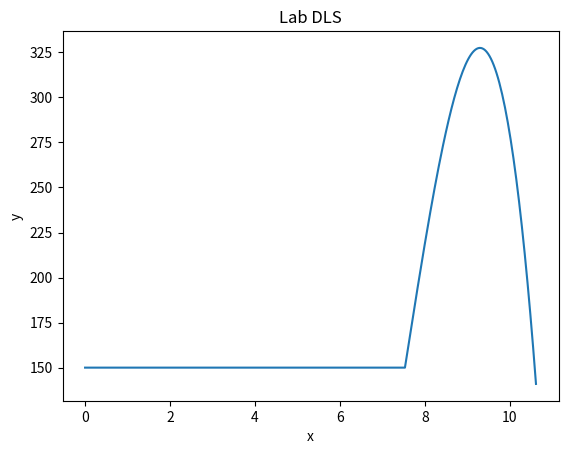

Write the Python code that produced this figure.
#!/usr/bin/env python3
# -*- coding: utf-8 -*-
"""
Created on Fri Jun 25 01:04:32 2021

@author: debernal
"""
import matplotlib.pyplot as plt
import numpy as np

x = np.arange(0,10.64757,0.03317)
y = np.array([150, 150.0, 150.0, 150.0, 150.0, 150.0, 150.0, 150.0, 150.0, 150.0, 150.0, 150.0, 150.0, 150.0, 150.0, 150.0, 150.0, 150.0, 150.0, 150.0, 150.0, 150.0, 150.0, 150.0, 150.0, 150.0, 150.0, 150.0, 150.0, 150.0, 150.0, 150.0, 150.0, 150.0, 150.0, 150.0, 150.0, 150.0, 150.0, 150.0, 150.0, 150.0, 150.0, 150.0, 150.0, 150.0, 150.0, 150.0, 150.0, 150.0, 150.0, 150.0, 150.0, 150.0, 150.0, 150.0, 150.0, 150.0, 150.0, 150.0, 150.0, 150.0, 150.0, 150.0, 150.0, 150.0, 150.0, 150.0, 150.0, 150.0, 150.0, 150.0, 150.0, 150.0, 150.0, 150.0, 150.0, 150.0, 150.0, 150.0, 150.0, 150.0, 150.0, 150.0, 150.0, 150.0, 150.0, 150.0, 150.0, 150.0, 150.0, 150.0, 150.0, 150.0, 150.0, 150.0, 150.0, 150.0, 150.0, 150.0, 150.0, 150.0, 150.0, 150.0, 150.0, 150.0, 150.0, 150.0, 150.0, 150.0, 150.0, 150.0, 150.0, 150.0, 150.0, 150.0, 150.0, 150.0, 150.0, 150.0, 150.0, 150.0, 150.0, 150.0, 150.0, 150.0, 150.0, 150.0, 150.0, 150.0, 150.0, 150.0, 150.0, 150.0, 150.0, 150.0, 150.0, 150.0, 150.0, 150.0, 150.0, 150.0, 150.0, 150.0, 150.0, 150.0, 150.0, 150.0, 150.0, 150.0, 150.0, 150.0, 150.0, 150.0, 150.0, 150.0, 150.0, 150.0, 150.0, 150.0, 150.0, 150.0, 150.0, 150.0, 150.0, 150.0, 150.0, 150.0, 150.0, 150.0, 150.0, 150.0, 150.0, 150.0, 150.0, 150.0, 150.0, 150.0, 150.0, 150.0, 150.0, 150.0, 150.0, 150.0, 150.0, 150.0, 150.0, 150.0, 150.0, 150.0, 150.0, 150.0, 150.0, 150.0, 150.0, 150.0, 150.0, 150.0, 150.0, 150.0, 150.0, 150.0, 150.0, 150.0, 150.0, 150.0, 150.0, 150.0, 150.0, 150.0, 150.0, 150.0, 150.0, 150.0, 150.0, 150.0, 150.0, 150.0, 150.0, 150.0, 150.0, 150.0, 150.0, 150.0, 150.0, 150.0, 150.0, 150.0, 154.9755, 159.94921173245538, 164.91755866227683, 169.8769642543751, 174.82385197366094, 179.75464528504503, 184.6657676534381, 189.5536425437509, 194.41469342089414, 199.24534374977856, 204.04201699531487, 208.8011366224138, 213.51912609598608, 218.19240888094245, 222.81740844219362, 227.39054824465032, 231.90825175322325, 236.36694243282318, 240.76304374836081, 245.09297916474688, 249.3531721468921, 253.54004615970717, 257.6500246681029, 261.67953113698997, 265.6249890312791, 269.482821815881, 273.2494529557064, 276.92130591566604, 280.49480416067064, 283.96637115563095, 287.33243036545764, 290.5894052550615, 293.7337192893532, 296.7617959332435, 299.6700586516431, 302.4549309094628, 305.11283617161325, 307.64019790300523, 310.0334395685494, 312.28898463315653, 314.40325656173735, 316.3726788192026, 318.1936748704629, 319.8626681804291, 321.3760822140119, 322.730340436122, 323.9218663116701, 324.947083305567, 325.8024148827234, 326.48428450804994, 326.98911564645744, 327.3133317628566, 327.4533563221582, 327.4056127892729, 327.1665246291114, 326.7325153065845, 326.1000082866029, 325.2654270340773, 324.22519501391844, 322.9757356910371, 321.5134725303439, 319.83482899674965, 317.93622855516503, 315.8140946705008, 313.4648508076677, 310.8849204315764, 308.07072700713763, 305.01869399926215, 301.7252448728607, 298.18680309284395, 294.39979212412265, 290.36063543160753, 286.06575648020936, 281.5115787348388, 276.6945256604066, 271.6110207218235, 266.25748738400017, 260.6303491118474, 254.7260293702759, 248.5409516241964, 242.07153933851959, 235.31421597815623, 228.26540500801704, 220.92152989301275, 213.27901409805406, 205.33428108805174, 197.0837543279165, 188.52385728255902, 179.6510134168901, 170.4616461958204, 160.9521790842607, 151.11903554712168, 140.9586390493141])

plt.plot(x,y)
plt.xlabel('x')
plt.ylabel('y')
plt.title('Lab DLS')
plt.show()

